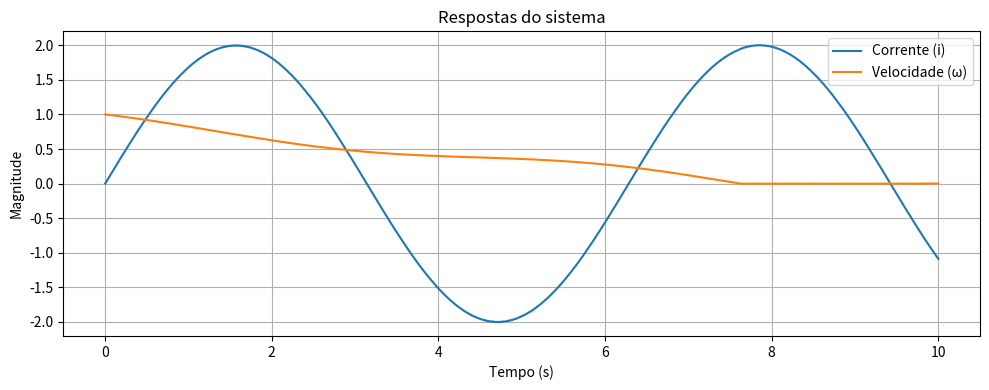
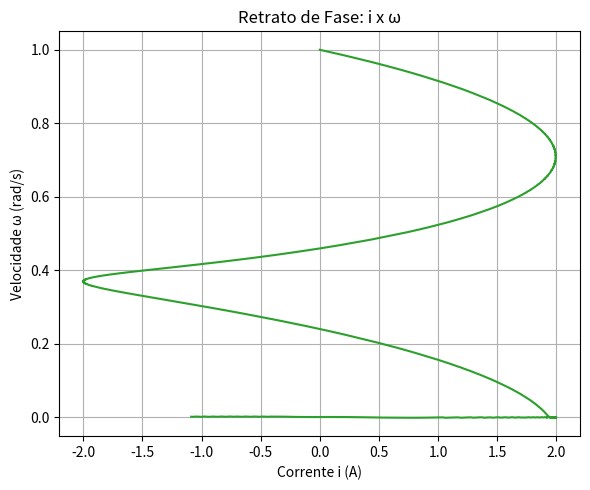
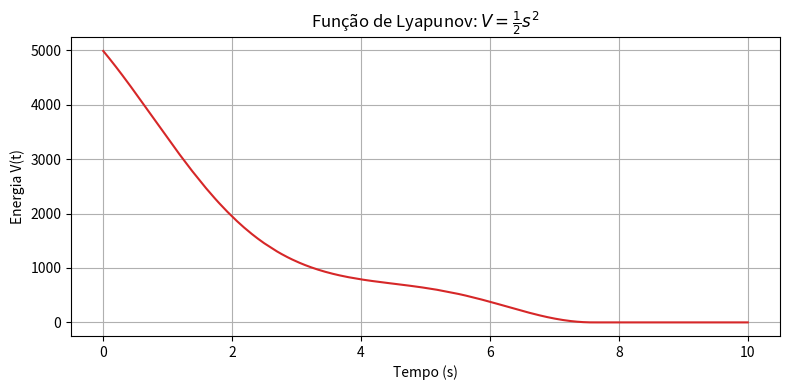

Write Python code to recreate these figures, in order.
import numpy as np
import matplotlib.pyplot as plt
from scipy.integrate import solve_ivp

# Parâmetros da planta
R = 1.0
L = 0.5
km = 0.05
kb = 0.05
J = 1e-3

# Perturbação da carga
TL = lambda t: 0.1 * np.sin(t)

# Parâmetros do SMC
lambda_s = 100.0
k = 6.0
epsilon = 0.01

# Função do sistema com SMC baseado em Lyapunov
def motor_dc_smc_lyapunov(t, x):
    i, w = x

    dw_dt_nom = (km * i - TL(t)) / J
    s = dw_dt_nom + lambda_s * w

    u_eq = L * (-lambda_s * dw_dt_nom - (R * i + kb * w) / L)
    u = u_eq - k * np.tanh(s / epsilon)

    di_dt = (-R * i - kb * w + u) / L
    dw_dt = (km * i - TL(t)) / J

    return [di_dt, dw_dt]

# Condições iniciais e tempo estendido
x0 = [0.0, 1.0]
t_span = (0, 10)  # tempo estendido
t_eval = np.linspace(*t_span, 2000)

# Simulação
sol = solve_ivp(motor_dc_smc_lyapunov, t_span, x0, t_eval=t_eval)
t = sol.t
i = sol.y[0]
w = sol.y[1]

# Derivar s(t) e V(t)
dw_dt = np.gradient(w, t)
s = dw_dt + lambda_s * w
V = 0.5 * s**2

# ==============================
# 1. Plot da corrente e velocidade
# ==============================
plt.figure(figsize=(10, 4))
plt.plot(t, i, label='Corrente (i)', color='tab:blue')
plt.plot(t, w, label='Velocidade (ω)', color='tab:orange')
plt.title('Respostas do sistema')
plt.xlabel('Tempo (s)')
plt.ylabel('Magnitude')
plt.legend()
plt.grid(True)
plt.tight_layout()
plt.show()

# ==============================
# 2. Plot do retrato de fase
# ==============================
plt.figure(figsize=(6, 5))
plt.plot(i, w, color='tab:green')
plt.title('Retrato de Fase: i x ω')
plt.xlabel('Corrente i (A)')
plt.ylabel('Velocidade ω (rad/s)')
plt.grid(True)
plt.tight_layout()
plt.show()

# ==============================
# 3. Plot da função de Lyapunov
# ==============================
plt.figure(figsize=(8, 4))
plt.plot(t, V, color='tab:red')
plt.title('Função de Lyapunov: $V = \\frac{1}{2}s^2$')
plt.xlabel('Tempo (s)')
plt.ylabel('Energia V(t)')
plt.grid(True)
plt.tight_layout()
plt.show()
